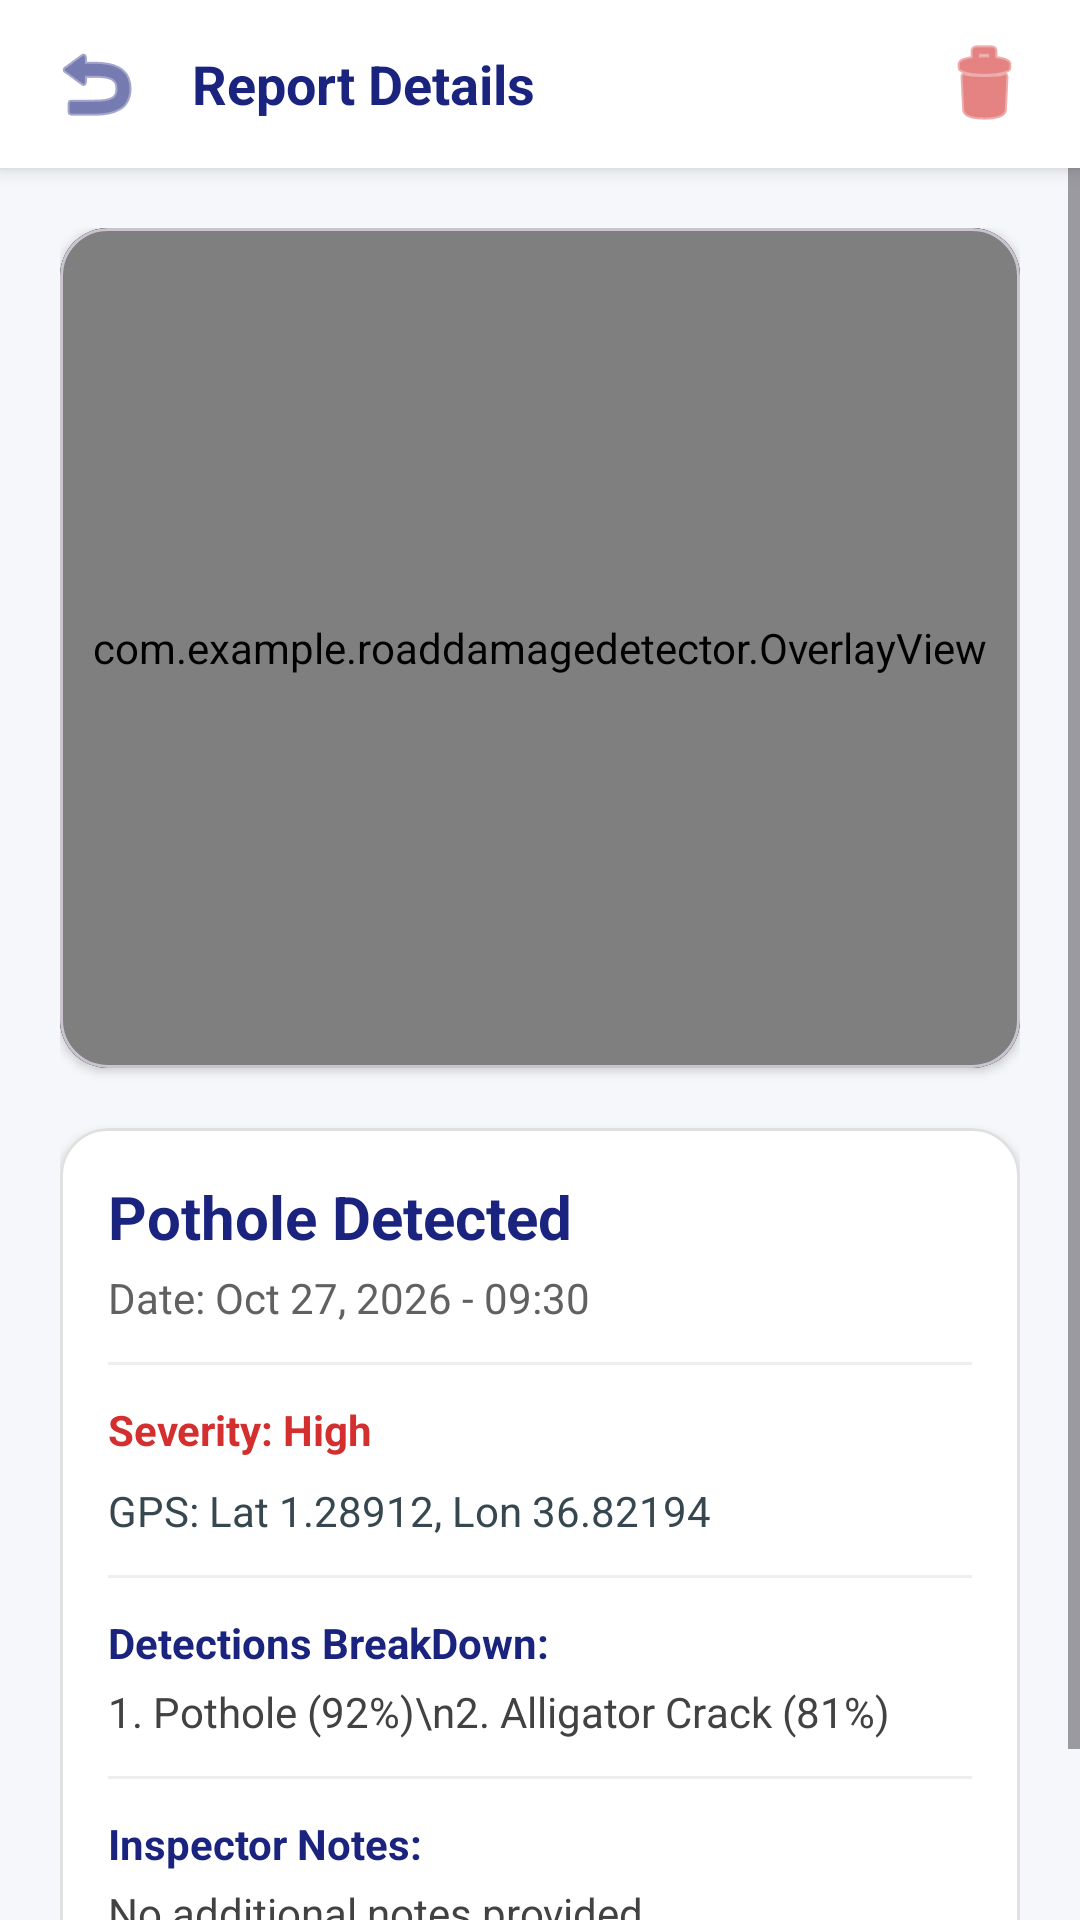

The Android layout XML behind this screen, and the referenced resources:
<!-- AndroidManifest.xml: application theme Theme.RoadDamageDetectorApp -->
<!-- res/layout/activity_report_detail.xml -->
<?xml version="1.0" encoding="utf-8"?>
<LinearLayout xmlns:android="http://schemas.android.com/apk/res/android"
    xmlns:app="http://schemas.android.com/apk/res-auto"
    android:layout_width="match_parent"
    android:layout_height="match_parent"
    android:background="#F5F7FA"
    android:orientation="vertical">

    
    <LinearLayout
        android:layout_width="match_parent"
        android:layout_height="56dp"
        android:background="#FFFFFF"
        android:elevation="4dp"
        android:gravity="center_vertical"
        android:orientation="horizontal"
        android:paddingHorizontal="16dp">

        <ImageView
            android:id="@+id/btnBack"
            android:layout_width="32dp"
            android:layout_height="32dp"
            android:contentDescription="Back"
            android:src="@android:drawable/ic_menu_revert"
            app:tint="#1A237E" />

        <TextView
            android:layout_width="0dp"
            android:layout_height="wrap_content"
            android:layout_marginStart="16dp"
            android:layout_weight="1"
            android:text="Report Details"
            android:textColor="#1A237E"
            android:textSize="18sp"
            android:textStyle="bold" />

        <ImageView
            android:id="@+id/btnDelete"
            android:layout_width="32dp"
            android:layout_height="32dp"
            android:contentDescription="Delete Report"
            android:src="@android:drawable/ic_menu_delete"
            app:tint="#D32F2F" />
    </LinearLayout>

    <ScrollView
        android:layout_width="match_parent"
        android:layout_height="match_parent"
        android:fillViewport="true">

        <LinearLayout
            android:layout_width="match_parent"
            android:layout_height="wrap_content"
            android:orientation="vertical"
            android:padding="20dp">

            
            <com.google.android.material.card.MaterialCardView
                android:layout_width="match_parent"
                android:layout_height="280dp"
                android:layout_marginBottom="20dp"
                app:cardCornerRadius="16dp"
                app:cardElevation="2dp">

                <FrameLayout
                    android:layout_width="match_parent"
                    android:layout_height="match_parent"
                    android:background="#111111">

                    <ImageView
                        android:id="@+id/ivDetailImage"
                        android:layout_width="match_parent"
                        android:layout_height="match_parent"
                        android:contentDescription="Damage Image"
                        android:scaleType="fitCenter" />

                    <com.example.roaddamagedetector.OverlayView
                        android:id="@+id/overlayView"
                        android:layout_width="match_parent"
                        android:layout_height="match_parent" />
                </FrameLayout>
            </com.google.android.material.card.MaterialCardView>

            
            <com.google.android.material.card.MaterialCardView
                android:layout_width="match_parent"
                android:layout_height="wrap_content"
                android:layout_marginBottom="20dp"
                app:cardBackgroundColor="#FFFFFF"
                app:cardCornerRadius="16dp"
                app:cardElevation="2dp"
                app:strokeColor="#E0E0E0"
                app:strokeWidth="1dp">

                <LinearLayout
                    android:layout_width="match_parent"
                    android:layout_height="wrap_content"
                    android:orientation="vertical"
                    android:padding="16dp">

                    <TextView
                        android:id="@+id/tvDetailTitle"
                        android:layout_width="wrap_content"
                        android:layout_height="wrap_content"
                        android:text="Pothole Detected"
                        android:textColor="#1A237E"
                        android:textSize="20sp"
                        android:textStyle="bold" />

                    <TextView
                        android:id="@+id/tvDetailDate"
                        android:layout_width="wrap_content"
                        android:layout_height="wrap_content"
                        android:layout_marginTop="4dp"
                        android:text="Date: Oct 27, 2026 - 09:30"
                        android:textColor="#616161"
                        android:textSize="14sp" />

                    <View
                        android:layout_width="match_parent"
                        android:layout_height="1dp"
                        android:layout_marginVertical="12dp"
                        android:background="#EEEEEE" />

                    <TextView
                        android:id="@+id/tvDetailSeverity"
                        android:layout_width="wrap_content"
                        android:layout_height="wrap_content"
                        android:text="Severity: High"
                        android:textColor="#D32F2F"
                        android:textSize="14sp"
                        android:textStyle="bold" />

                    <TextView
                        android:id="@+id/tvDetailGps"
                        android:layout_width="wrap_content"
                        android:layout_height="wrap_content"
                        android:layout_marginTop="8dp"
                        android:text="GPS: Lat 1.28912, Lon 36.82194"
                        android:textColor="#37474F"
                        android:textSize="14sp" />

                    <View
                        android:layout_width="match_parent"
                        android:layout_height="1dp"
                        android:layout_marginVertical="12dp"
                        android:background="#EEEEEE" />

                    <TextView
                        android:layout_width="wrap_content"
                        android:layout_height="wrap_content"
                        android:text="Detections BreakDown:"
                        android:textColor="#1A237E"
                        android:textSize="14sp"
                        android:textStyle="bold" />

                    <TextView
                        android:id="@+id/tvDetailDetections"
                        android:layout_width="wrap_content"
                        android:layout_height="wrap_content"
                        android:layout_marginTop="4dp"
                        android:text="1. Pothole (92%)\n2. Alligator Crack (81%)"
                        android:textColor="#424242"
                        android:textSize="14sp" />

                    <View
                        android:layout_width="match_parent"
                        android:layout_height="1dp"
                        android:layout_marginVertical="12dp"
                        android:background="#EEEEEE" />

                    <TextView
                        android:layout_width="wrap_content"
                        android:layout_height="wrap_content"
                        android:text="Inspector Notes:"
                        android:textColor="#1A237E"
                        android:textSize="14sp"
                        android:textStyle="bold" />

                    <TextView
                        android:id="@+id/tvDetailNotes"
                        android:layout_width="wrap_content"
                        android:layout_height="wrap_content"
                        android:layout_marginTop="4dp"
                        android:text="No additional notes provided."
                        android:textColor="#424242"
                        android:textSize="14sp" />

                </LinearLayout>
            </com.google.android.material.card.MaterialCardView>

        </LinearLayout>
    </ScrollView>
</LinearLayout>
<!-- resources referenced by this layout -->
<resources>
  <style name="Theme.RoadDamageDetectorApp" parent="Base.Theme.RoadDamageDetectorApp" />
  <style name="Base.Theme.RoadDamageDetectorApp" parent="Theme.Material3.DayNight.NoActionBar">
          
          
      </style>
</resources>
